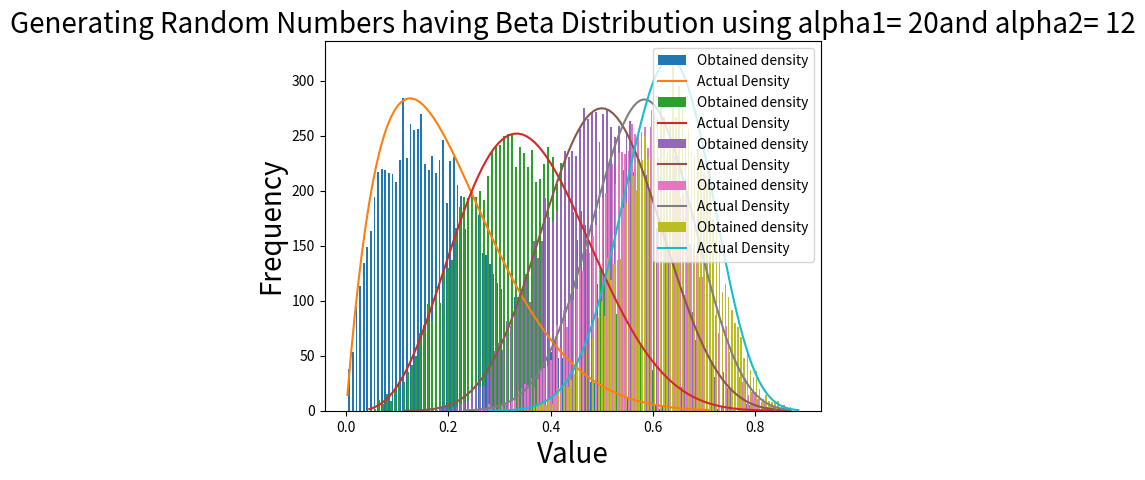

This chart was generated by the following Python code:
import matplotlib.pyplot as plt
import random
import numpy as np
from scipy.stats import beta 

# taking alpha1 and alpha2 to be greater than 1 in all cases
alpha1= [2, 5, 10, 15, 20]
alpha2= [8, 9, 10, 11, 12]

# xStar stores value of x where Beta function takes its maximum value
xStar= []
# c stores the value of f(x) at xStar(Using inbuilt Beta function in python)
c= []

# This function accept or reject value of u1(Acception Rejection Method) 
def AcceptReject(f,c):
    u2= random.random()
    if c*u2<=f:
        return 1
    else:
        return 0

for i in range(0,5):
    xStar.append((alpha1[i]*1.00-1.00)/(alpha1[i]*1.00+alpha2[i]*1.00-2.00))
    c.append(beta.pdf(xStar[i], alpha1[i], alpha2[i])) 
    X= []
    iterations= []
    
    for j in range(0,10000):
        count= 0
        while(1):
            u= random.random()
            f= beta.pdf(u, alpha1[i], alpha2[i])
            if AcceptReject(f, c[i]):
                X.append(u)
                count+=1
                break
            else:
                count+=1
                continue
        iterations.append(count)
    
    x1,x2,x3= plt.hist(X, bins = 100, rwidth = 0.5, label= "Obtained density")
    y= []
    for x in x2:
        f= beta.pdf(x, alpha1[i], alpha2[i])
        y.append((f*1.00*max(x1/c[i]))) 
    
    plt.plot(x2,y, label= "Actual Density")
    plt.xlabel("Value", size=20)
    plt.ylabel("Frequency", size=20)
    plt.title("Generating Random Numbers having Beta Distribution using alpha1= "+str(alpha1[i])+"and alpha2= "+str(alpha2[i]), size=20)
    plt.legend()
    plt.show()

# Printing values of alpha1, alpha2, XStar, c(or f(XStar))
print("Alpha1")
print(alpha1)
print("Alpha2")
print(alpha2)
print("XStar")
print(xStar)
print("c")
print(c)


    

    


